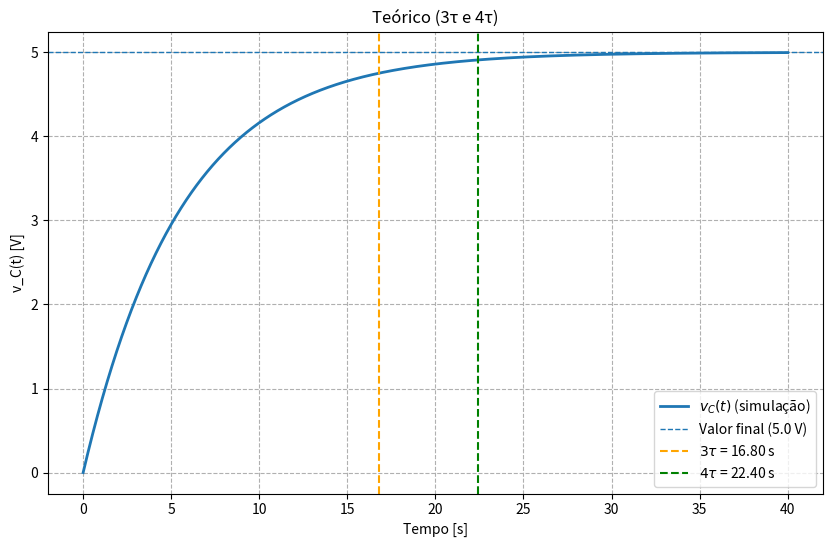
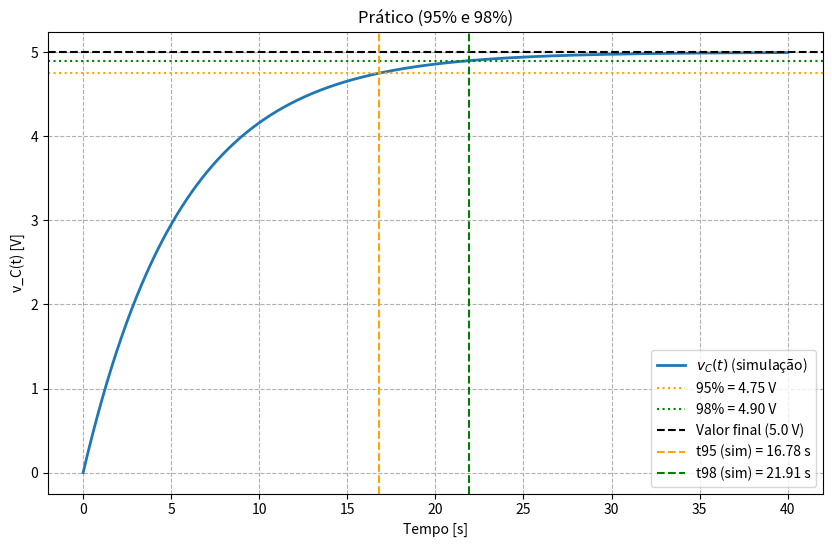

These figures' Python source, in order:
import numpy as np
import matplotlib.pyplot as plt

R = 560e3
C = 10e-6
tau = R * C
V0 = 5.0

# tempos teóricos
Ts5_theo = 3 * tau   # ~16.8 s
Ts2_theo = 4 * tau   # ~22.4 s

# simulação
t_final = 40.0
n_points = 20001
t = np.linspace(0, t_final, n_points)
vc = V0 * (1 - np.exp(-t / tau))

# valores para 95% e 98%
p95 = 0.95 * V0
p98 = 0.98 * V0

# função para encontrar o primeiro tempo em que o sinal permanece dentro de uma faixa
def first_persistent_time(signal, time, low, high):
    # índices onde sinal está dentro da faixa
    idxs = np.where((signal >= low) & (signal <= high))[0]
    if idxs.size == 0:
        return None
    # testar cada candidato
    for idx in idxs:
        if np.all((signal[idx:] >= low) & (signal[idx:] <= high)):
            return time[idx]
    return None

# encontrar tempos "práticos" usando np.where + persistência
t95_sim = first_persistent_time(vc, t, p95, V0 * 1.05)  # faixa 95%
t98_sim = first_persistent_time(vc, t, p98, V0 * 1.02)  # faixa 98%

if t95_sim is None:
    idx = np.where(vc >= p95)[0]
    t95_sim = t[idx[0]] if idx.size else None
if t98_sim is None:
    idx = np.where(vc >= p98)[0]
    t98_sim = t[idx[0]] if idx.size else None

print("Constante de tempo: tau = {:.4f} s".format(tau))
print("Tempos teóricos:")
print("T_s(5%) ≈ 3·tau = {:.4f} s".format(Ts5_theo))
print("T_s(2%) ≈ 4·tau = {:.4f} s".format(Ts2_theo))
print()
print("Tempos obtidos na simulação (por np.where e persistência):")
print("Tempo em que vc alcança/permanece em 95%: {:.4f} s".format(t95_sim))
print("Tempo em que vc alcança/permanece em 98%: {:.4f} s".format(t98_sim))
print()
# diferenças relativas (em %)
if t95_sim is not None:
    err95 = 100*(t95_sim - Ts5_theo)/Ts5_theo
    print("  Diferença entre simulado 95% e T_s(5%) (3·tau): {:.3f}%".format(err95))
if t98_sim is not None:
    err98 = 100*(t98_sim - Ts2_theo)/Ts2_theo
    print("  Diferença entre simulado 98% e T_s(2%) (4·tau): {:.3f}%".format(err98))

# ---------------------------
# Plot 1: Teórico (3τ e 4τ)
# ---------------------------
plt.figure(figsize=(10,6))
plt.plot(t, vc, label=r'$v_C(t)$ (simulação)', linewidth=2)
plt.axhline(V0, linestyle='--', linewidth=1, label='Valor final ({} V)'.format(V0))
plt.axvline(Ts5_theo, color='orange', linestyle='--', label=r'$3\tau$ = {:.2f} s'.format(Ts5_theo))
plt.axvline(Ts2_theo, color='green', linestyle='--', label=r'$4\tau$ = {:.2f} s'.format(Ts2_theo))
plt.title('Teórico (3τ e 4τ)')
plt.xlabel('Tempo [s]')
plt.ylabel('v_C(t) [V]')
plt.grid(True, which='both', ls='--')
plt.legend()
plt.show()

# ---------------------------
# Plot 2: Prático (95% e 98%)
# ---------------------------
plt.figure(figsize=(10,6))
plt.plot(t, vc, label=r'$v_C(t)$ (simulação)', linewidth=2)
plt.axhline(p95, color='orange', linestyle=':', label='95% = {:.2f} V'.format(p95))
plt.axhline(p98, color='green', linestyle=':', label='98% = {:.2f} V'.format(p98))
plt.axhline(V0, color='k', linestyle='--', label='Valor final ({} V)'.format(V0))

if t95_sim is not None:
    plt.axvline(t95_sim, color='orange', linestyle='--', label='t95 (sim) = {:.2f} s'.format(t95_sim))
if t98_sim is not None:
    plt.axvline(t98_sim, color='green', linestyle='--', label='t98 (sim) = {:.2f} s'.format(t98_sim))

plt.title('Prático (95% e 98%)')
plt.xlabel('Tempo [s]')
plt.ylabel('v_C(t) [V]')
plt.grid(True, which='both', ls='--')
plt.legend()
plt.show()
